Run: headless pygame with SDL's dummy video driver; simulated clock (each Clock.tick advances the game by its frame time, no real sleeping); random seed 0; keys injected as events and as key.get_pressed() state; mouse plan: one left click at the window centre at the start of phase 2, then a move to the lower-right quarter at the start of phase 3; restart key SPACE tapped at the start of phases 3 and 4.
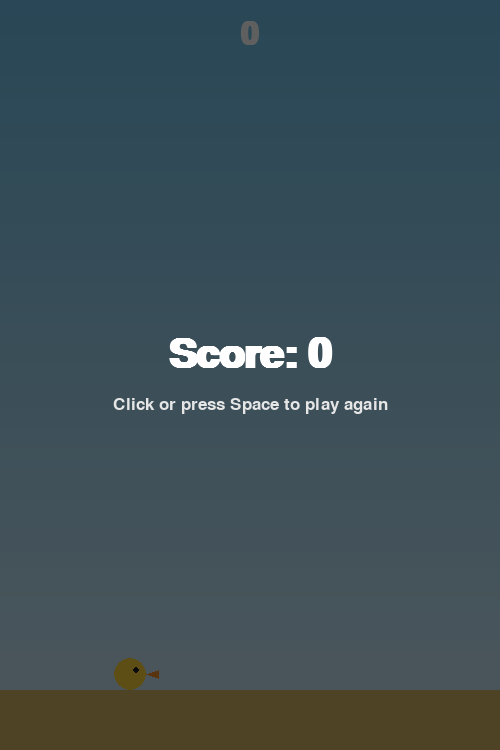
Frame 1 of 4 · flips 1–60 · no input
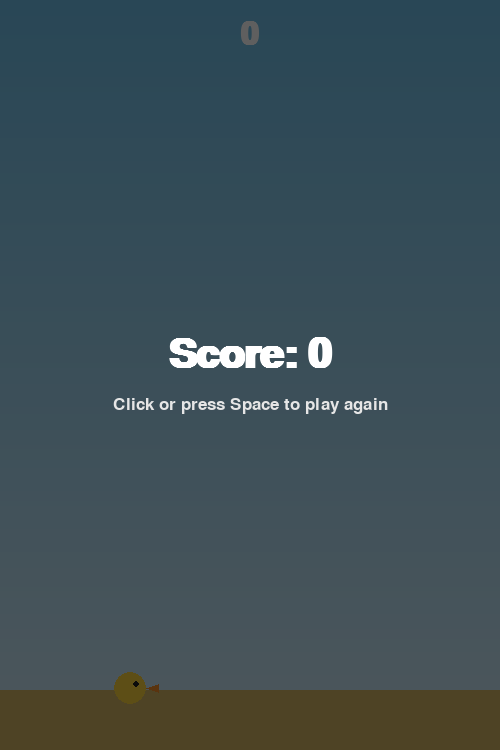
Frame 2 of 4 · flips 61–180 · clicked the window centre · tapped SPACE, RETURN · held RIGHT (→), D
Frame 3 of 4 · flips 181–300 · moved the mouse to the lower-right quarter · tapped SPACE · held DOWN (↓), S · screen same as frame 1, image omitted
Frame 4 of 4 · flips 301–420 · tapped SPACE · held LEFT (←), A, UP (↑), W · screen same as frame 2, image omitted

The pygame program that drew these frames:

import random
import sys

import pygame

WIDTH, HEIGHT = 500, 750
BG_TOP = (110, 190, 230)
BG_BOTTOM = (200, 230, 245)
GROUND_H = 60
GROUND_COLOR = (210, 180, 100)
TEXT_COLOR = (255, 255, 255)

BIRD_X = 130
BIRD_RADIUS = 16
GRAVITY = 0.45
FLAP_VELOCITY = -8.5

PIPE_W = 70
PIPE_GAP = 190
PIPE_SPEED = 3.2
PIPE_SPACING_MS = 1400
PIPE_COLOR = (90, 180, 90)


class Pipe:
    def __init__(self, x):
        self.x = x
        margin = 90
        self.gap_y = random.randint(margin + PIPE_GAP // 2, HEIGHT - GROUND_H - margin - PIPE_GAP // 2)
        self.scored = False

    def update(self):
        self.x -= PIPE_SPEED

    def off_screen(self):
        return self.x < -PIPE_W

    def top_rect(self):
        return pygame.Rect(self.x, 0, PIPE_W, self.gap_y - PIPE_GAP // 2)

    def bottom_rect(self):
        top_h = self.gap_y + PIPE_GAP // 2
        return pygame.Rect(self.x, top_h, PIPE_W, HEIGHT - GROUND_H - top_h)

    def draw(self, screen):
        for rect in (self.top_rect(), self.bottom_rect()):
            pygame.draw.rect(screen, PIPE_COLOR, rect)
            pygame.draw.rect(screen, (60, 140, 60), rect, width=3)


def draw_background(screen):
    for i in range(HEIGHT - GROUND_H):
        t = i / (HEIGHT - GROUND_H)
        color = tuple(int(BG_TOP[c] + (BG_BOTTOM[c] - BG_TOP[c]) * t) for c in range(3))
        pygame.draw.line(screen, color, (0, i), (WIDTH, i))
    pygame.draw.rect(screen, GROUND_COLOR, (0, HEIGHT - GROUND_H, WIDTH, GROUND_H))


def main():
    pygame.init()
    screen = pygame.display.set_mode((WIDTH, HEIGHT))
    pygame.display.set_caption("Flappy Bird")
    clock = pygame.time.Clock()

    hud_font = pygame.font.SysFont(None, 46, bold=True)
    big_font = pygame.font.SysFont(None, 60, bold=True)
    subtitle_font = pygame.font.SysFont(None, 26)

    def new_game():
        return HEIGHT / 2, 0.0, [], 0, pygame.time.get_ticks()

    bird_y, bird_vel, pipes, score, last_spawn = new_game()
    game_over = False
    running = True

    while running:
        now = pygame.time.get_ticks()

        for event in pygame.event.get():
            if event.type == pygame.QUIT:
                running = False
            elif event.type == pygame.KEYDOWN:
                if event.key == pygame.K_ESCAPE:
                    running = False
                elif event.key in (pygame.K_SPACE, pygame.K_UP, pygame.K_RETURN):
                    if game_over:
                        bird_y, bird_vel, pipes, score, last_spawn = new_game()
                        game_over = False
                    else:
                        bird_vel = FLAP_VELOCITY
            elif event.type == pygame.MOUSEBUTTONDOWN and event.button == 1:
                if game_over:
                    bird_y, bird_vel, pipes, score, last_spawn = new_game()
                    game_over = False
                else:
                    bird_vel = FLAP_VELOCITY

        if not game_over:
            bird_vel += GRAVITY
            bird_y += bird_vel

            if now - last_spawn >= PIPE_SPACING_MS:
                pipes.append(Pipe(WIDTH + PIPE_W))
                last_spawn = now

            for pipe in pipes:
                pipe.update()
                if not pipe.scored and pipe.x + PIPE_W < BIRD_X:
                    pipe.scored = True
                    score += 1
            pipes = [p for p in pipes if not p.off_screen()]

            bird_rect = pygame.Rect(
                BIRD_X - BIRD_RADIUS, bird_y - BIRD_RADIUS, BIRD_RADIUS * 2, BIRD_RADIUS * 2
            )
            if bird_y - BIRD_RADIUS <= 0 or bird_y + BIRD_RADIUS >= HEIGHT - GROUND_H:
                game_over = True
            for pipe in pipes:
                if bird_rect.colliderect(pipe.top_rect()) or bird_rect.colliderect(pipe.bottom_rect()):
                    game_over = True
                    break

        draw_background(screen)
        for pipe in pipes:
            pipe.draw(screen)

        pygame.draw.circle(screen, (250, 210, 60), (BIRD_X, int(bird_y)), BIRD_RADIUS)
        pygame.draw.circle(screen, (30, 30, 30), (BIRD_X + 6, int(bird_y) - 4), 3)
        pygame.draw.polygon(
            screen, (240, 140, 40),
            [(BIRD_X + BIRD_RADIUS, bird_y), (BIRD_X + BIRD_RADIUS + 12, bird_y - 4), (BIRD_X + BIRD_RADIUS + 12, bird_y + 4)]
        )

        score_surf = hud_font.render(str(score), True, TEXT_COLOR)
        screen.blit(score_surf, score_surf.get_rect(midtop=(WIDTH // 2, 20)))

        if game_over:
            overlay = pygame.Surface((WIDTH, HEIGHT), pygame.SRCALPHA)
            overlay.fill((0, 0, 0, 160))
            screen.blit(overlay, (0, 0))
            done_surf = big_font.render(f"Score: {score}", True, (255, 255, 255))
            screen.blit(done_surf, done_surf.get_rect(center=(WIDTH // 2, HEIGHT // 2 - 20)))
            again_surf = subtitle_font.render(
                "Click or press Space to play again", True, (230, 230, 230)
            )
            screen.blit(
                again_surf, again_surf.get_rect(center=(WIDTH // 2, HEIGHT // 2 + 30))
            )

        pygame.display.flip()
        clock.tick(60)

    pygame.quit()
    sys.exit()


if __name__ == "__main__":
    main()
